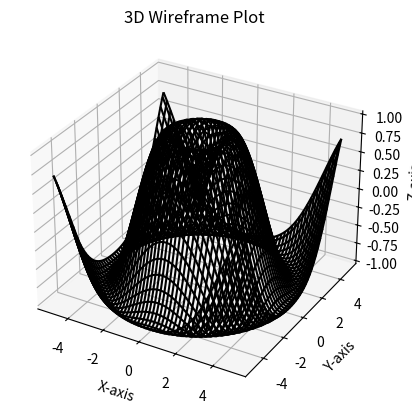

This chart was generated by the following Python code:
# 3DWireframePlot.py
from mpl_toolkits.mplot3d import Axes3D
import matplotlib.pyplot as plt
import numpy as np

fig = plt.figure()
ax = fig.add_subplot(111, projection='3d')

x = np.linspace(-5, 5, 100)
y = np.linspace(-5, 5, 100)
X, Y = np.meshgrid(x, y)
Z = np.sin(np.sqrt(X**2 + Y**2))

ax.plot_wireframe(X, Y, Z, color='black')
ax.set_title('3D Wireframe Plot')
ax.set_xlabel('X-axis')
ax.set_ylabel('Y-axis')
ax.set_zlabel('Z-axis')
plt.show()